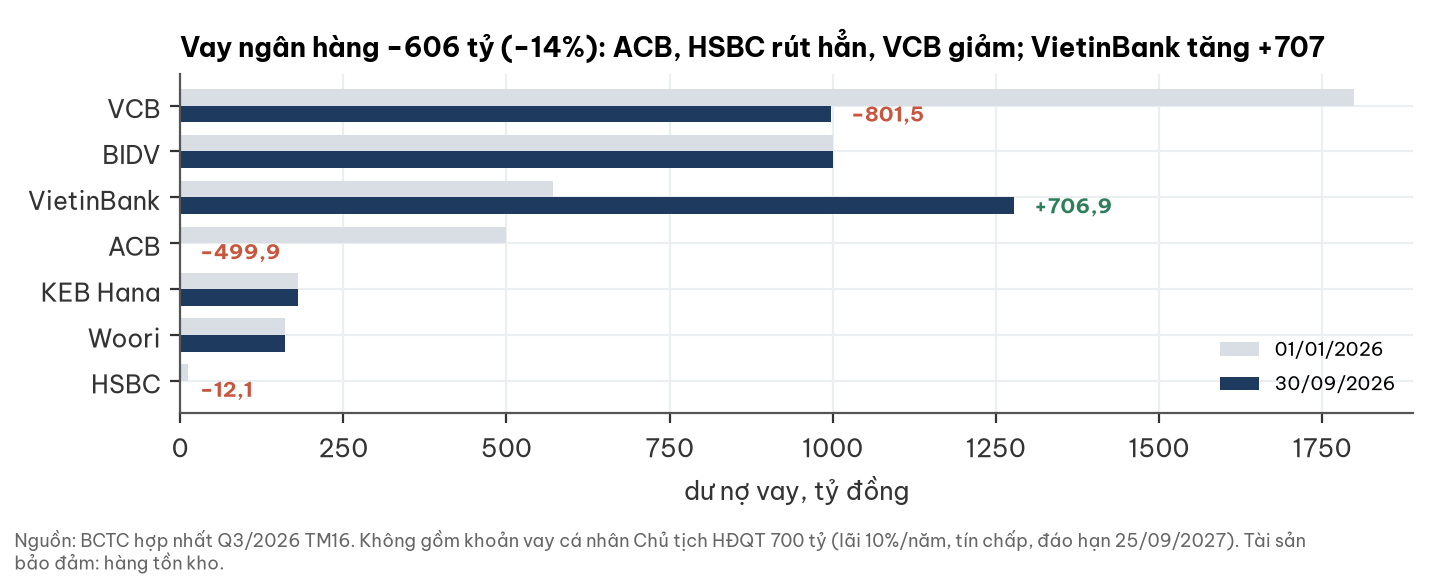

Values plotted in this chart, from the file beside it:
ngan_hang, dau_nam, cuoi_q3, delta
VCB, 1799, 997.7, -801.5
BIDV, 1000, 1000, 0.0
VietinBank, 571.3, 1278, 706.9
ACB, 499.9, 0.0, -499.9
KEB Hana, 180.0, 180.0, 0.0
Woori, 161.0, 161.0, 0.0
HSBC, 12.1, 0.0, -12.1
